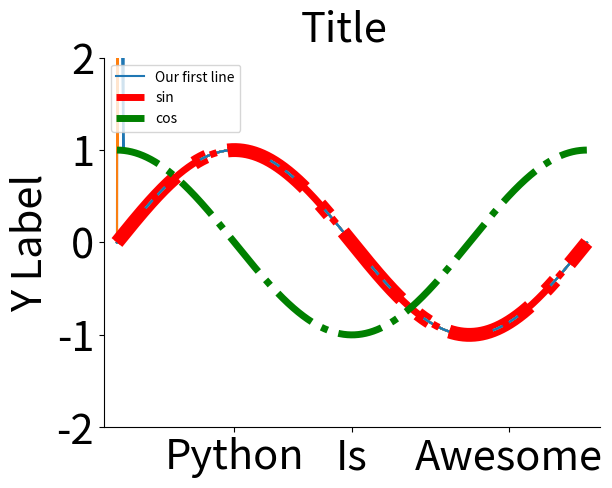
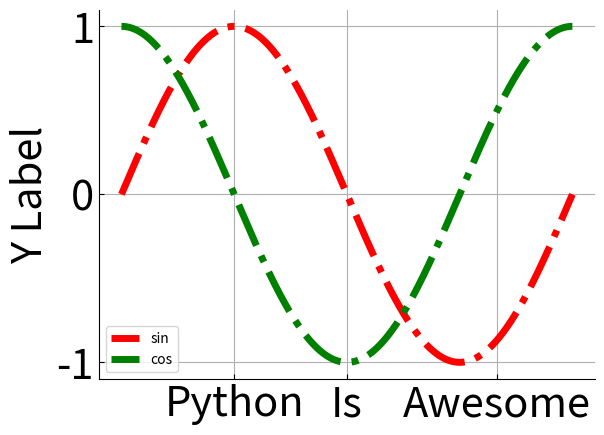
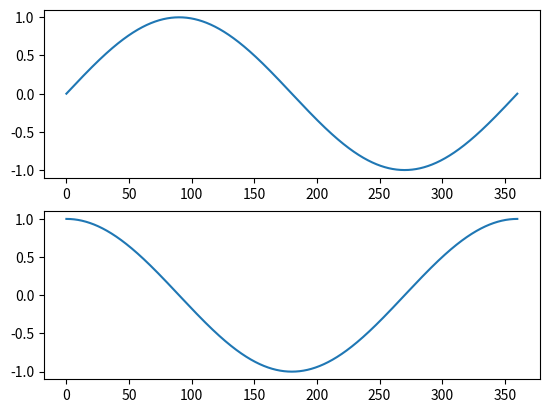
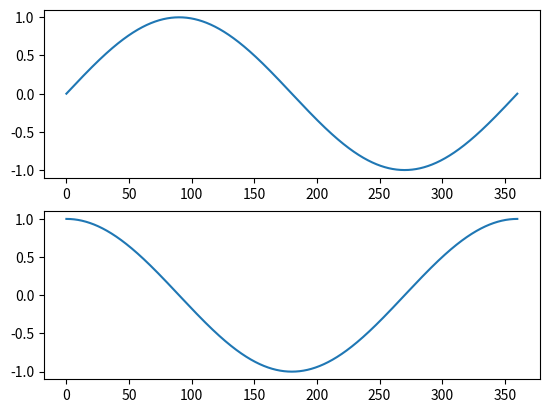
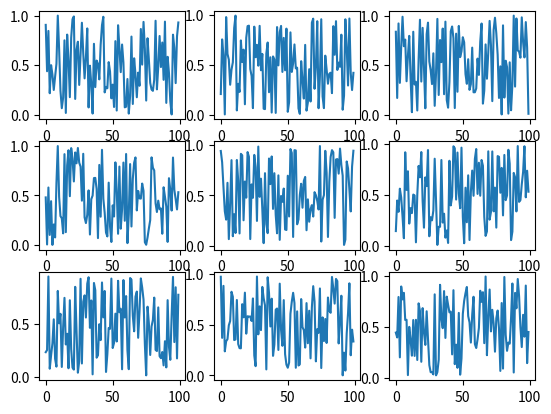
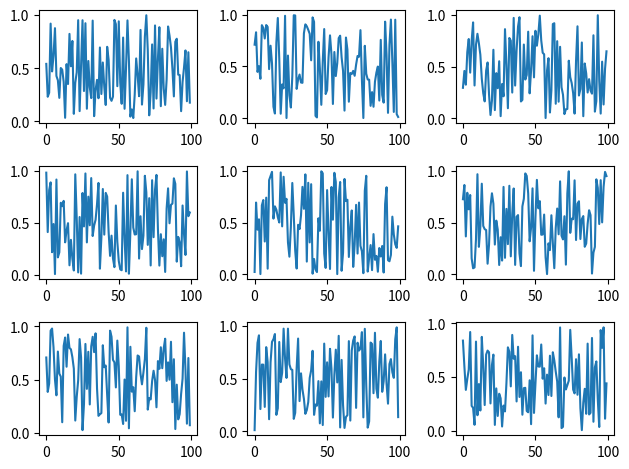
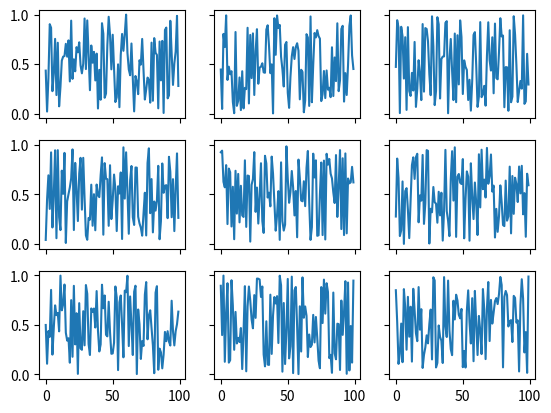
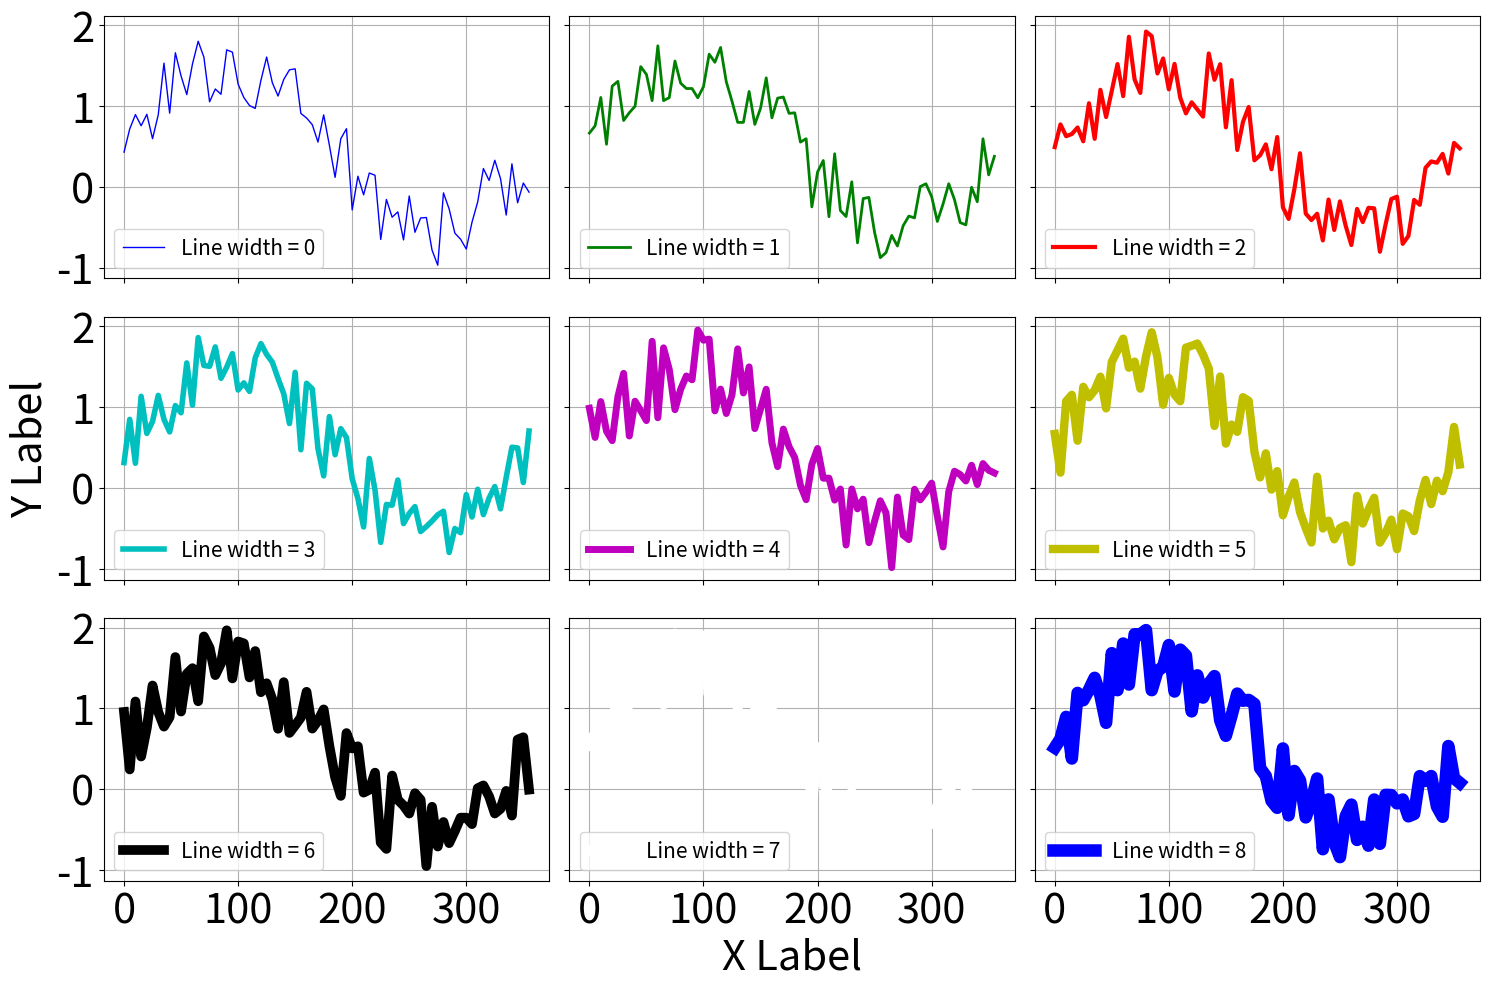
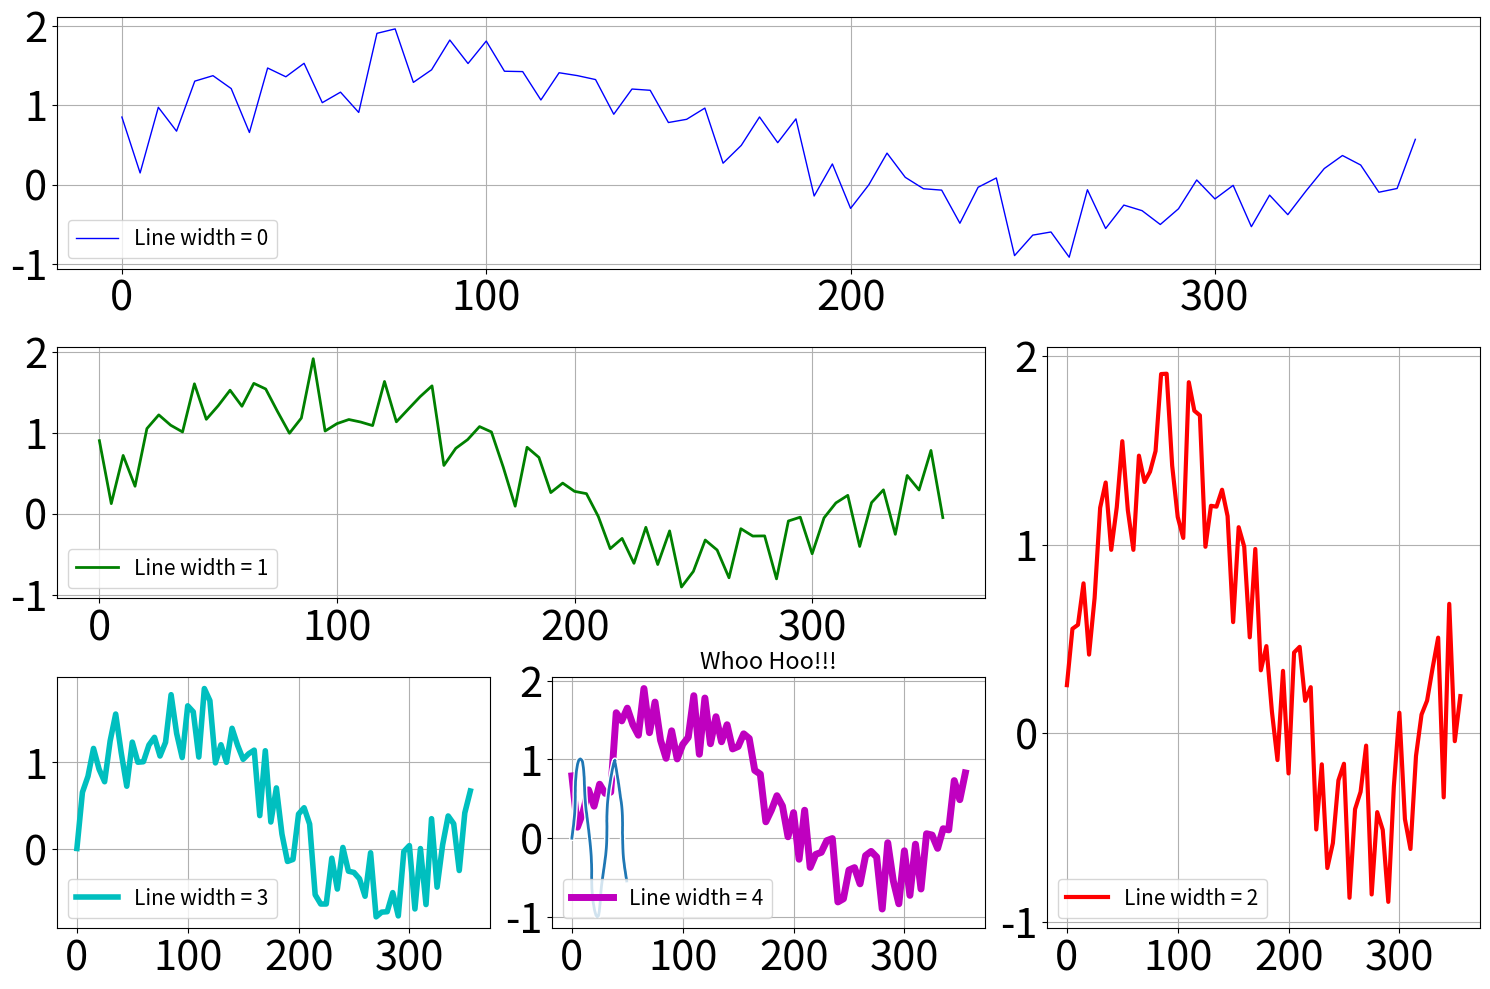
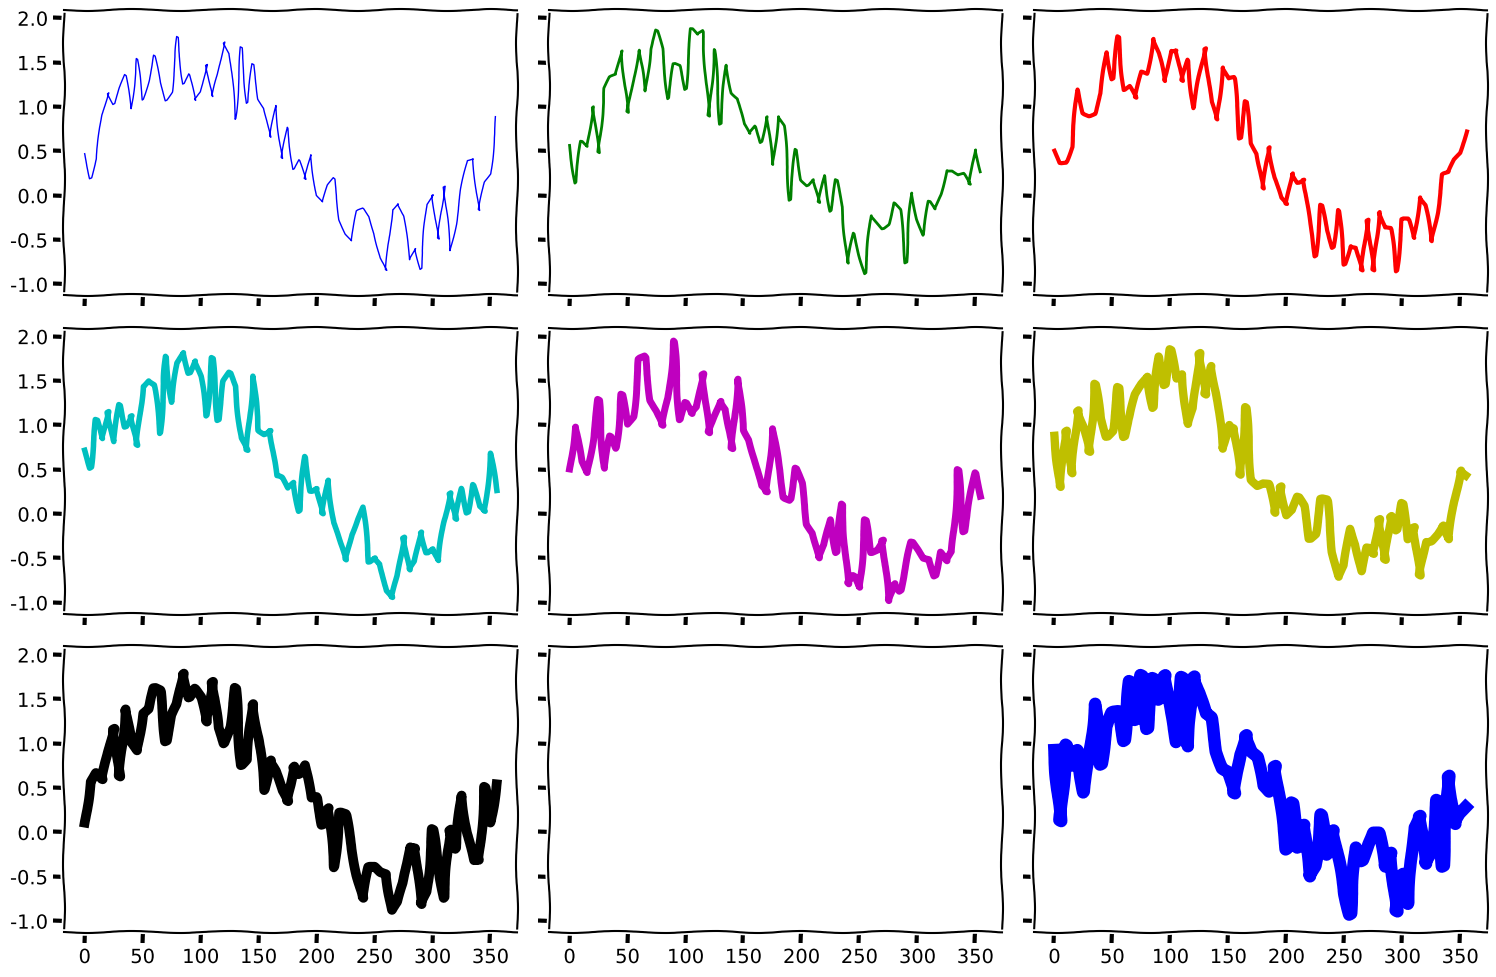

Here is the Python script that generated these plots, in order: (Note: this script raises an exception after producing the figures.)
import numpy as np
import matplotlib.pyplot as plt

plt.plot([0, 10, 5, 7, 2, 1, 8, 8, 4, 4]);

y = [0, 10, 5, 7, 2, 1, 8, 8, 4, 4]
x = [.1, .2, .3, .4, .5, .6, .7, .8, .9, 1] 
plt.plot(x, y);

x = np.arange(0, 360, .01)
x_rad = np.deg2rad(x)

y = np.sin(x_rad)
plt.plot(x, y);

plt.plot(x, y, color='r');

plt.plot(x, y, color=(1, 0, 0));

plt.plot(x, y, color='.7');

plt.plot(x, y, color='r', linestyle='dotted');

plt.plot(x, y, color='r', linestyle=':');

plt.plot(x, y, 'r:');

plt.plot(x, y, color='r', linestyle='dashdot', linewidth=10);





x_rad = np.deg2rad(x)
y = np.sin(x_rad)
plt.plot(x, y);

x_rad = np.deg2rad(x)
y = np.sin(x_rad)
plt.plot(x, y)

plt.xlim(-100, 460)
plt.ylim(-10, 10);

x_rad = np.deg2rad(x)
y = np.sin(x_rad)
plt.plot(x, y)

plt.xlim(-10, 370)
plt.ylim(-2, 2)

plt.xlabel('X Label')
plt.ylabel('Y Label');

x_rad = np.deg2rad(x)
y = np.sin(x_rad)
plt.plot(x, y)

plt.xlim(-10, 370)
plt.ylim(-2, 2)

plt.xlabel('X Label')
plt.ylabel('Y Label')

plt.locator_params(axis='both', nbins=16)

x_rad = np.deg2rad(x)
y = np.sin(x_rad)
plt.plot(x, y)

plt.xlim(-10, 370)
plt.ylim(-2, 2)

# plt.xlabel('X Label')
plt.ylabel('Y Label')

plt.xticks([100, 200, 300], ['Python', 'Is', 'Awesome']);

x_rad = np.deg2rad(x)
y = np.sin(x_rad)
plt.plot(x, y)

plt.xlim(-10, 370)
plt.ylim(-2, 2)

# plt.xlabel('X Label')
plt.ylabel('Y Label', fontsize=30)

plt.yticks(fontsize=30)
plt.xticks([90, 180, 300], ['Python', 'Is', 'Awesome'], fontsize=30);

x_rad = np.deg2rad(x)
y = np.sin(x_rad)
plt.plot(x, y)

ax = plt.gca()
ax.spines['top'].set_visible(False)
ax.spines['right'].set_visible(False)
# ax.spines['bottom'].set_visible(True)
# ax.spines['left'].set_visible(True)

# plt.axis('off')

plt.xlim(-10, 370)
plt.ylim(-2, 2)

# plt.xlabel('X Label')
plt.ylabel('Y Label', fontsize=30)

plt.yticks(fontsize=30)
plt.xticks([90, 180, 300], ['Python', 'Is', 'Awesome'], fontsize=30);

x_rad = np.deg2rad(x)
y = np.sin(x_rad)
plt.plot(x, y, label='Our first line')

ax = plt.gca()
ax.spines['top'].set_visible(False)
ax.spines['right'].set_visible(False)
# ax.spines['bottom'].set_visible(True)
# ax.spines['left'].set_visible(True)

plt.xlim(-10, 370)
plt.ylim(-2, 2)

plt.xlabel('')
plt.ylabel('Y Label', fontsize=30)

plt.yticks(fontsize=30)
plt.xticks([90, 180, 300], ['Python', 'Is', 'Awesome'], fontsize=30)

plt.grid()
plt.legend(loc='upper left');

x_rad = np.deg2rad(x)
y1 = np.sin(x_rad)
y2 = np.cos(x_rad)
plt.plot(x, y1, label='sin', color='r', linestyle='-.', linewidth=5)
plt.plot(x, y2, label='cos', color='g', linestyle='-.', linewidth=5)

ax = plt.gca()
ax.spines['top'].set_visible(False)
ax.spines['right'].set_visible(False)
# ax.spines['bottom'].set_visible(True)
# ax.spines['left'].set_visible(True)

plt.xlim(-10, 370)
plt.ylim(-2, 2)

plt.xlabel('')
plt.ylabel('Y Label', fontsize=30)

plt.locator_params(axis='y', nbins=5)
plt.yticks(fontsize=30)
plt.xticks([90, 180, 300], ['Python', 'Is', 'Awesome'], fontsize=30)

plt.grid()
plt.legend(loc='upper left');
plt.suptitle('Title', fontsize=30);

fig, ax = plt.subplots()  # figsize=(10, 5)

# remove axis boarders
ax.spines['top'].set_visible(False)
ax.spines['right'].set_visible(False)

ax.plot(x, y1, label='sin', color='r', linestyle='-.', linewidth=5)
ax.plot(x, y2, label='cos', color='g', linestyle='-.', linewidth=5)

# setting labels
ax.set_xlabel('', fontsize=30)  # plt.xlabel('X Label')
ax.set_ylabel('Y Label', fontsize=30);  # plt.ylabel('Y Label')

# changing the values on the axes
ax.locator_params(axis='both', nbins=4)
ax.set_xticks([90, 180, 300])
ax.set_xticklabels(['Python', 'Is', 'Awesome'])
ax.tick_params(axis='both', 
               direction='in', 
               labelsize=30)

ax.legend(loc='lower left')
ax.grid()

fig, axes = plt.subplots(nrows=2, ncols=1)

axes

fig, axes = plt.subplots(nrows=2, ncols=1)
axes[0].plot(x, y1)
axes[1].plot(x, y2);

(ax1, ax2) = axes

fig, (ax1, ax2) = plt.subplots(nrows=2, ncols=1)
ax1.plot(x, y1)
ax2.plot(x, y2);

fig, axes = plt.subplots(nrows=3, ncols=3)
for ax in axes.flat:
    ax.plot(np.random.random(100))

fig, axes = plt.subplots(nrows=3, ncols=3)
for ax in axes.flat:
    ax.plot(np.random.random(100))
fig.tight_layout()

fig, axes = plt.subplots(nrows=3, ncols=3, sharex=True, sharey=True)
for ax in axes.flat:
    ax.plot(np.random.random(100))

x = np.arange(0, 360, 5)
x_rad = np.deg2rad(x)
y1 = np.sin(x_rad)
y2 = np.cos(x_rad)

fig, axes = plt.subplots(nrows=3, ncols=3, sharex=True, sharey=True, figsize=(15, 10))
colors = ['b', 'g', 'r', 'c', 'm', 'y', 'k', 'w', 'b']
for ind, (col, ax) in enumerate(zip(colors, axes.flat)):
    ax.plot(x, y1 + np.random.random(x.shape[0]), color=col, linewidth=ind+1, label= 'Line width = ' + str(ind))

    # changing the values on the axes
    ax.locator_params(axis='both', nbins=4)
    ax.tick_params(axis='both', labelsize=30)
    ax.legend(loc='lower left', fontsize=15)
    ax.grid()

# Note that we are setting the labels for specific axes
axes[2, 1].set_xlabel('X Label', fontsize=30)
axes[1, 0].set_ylabel('Y Label', fontsize=30)
fig.tight_layout()

from matplotlib.gridspec import GridSpec

fig = plt.figure(figsize=(15, 10))

gs = GridSpec(3, 3)
ax1 = plt.subplot(gs[0, :])
ax2 = plt.subplot(gs[1, :-1])
ax3 = plt.subplot(gs[1:, -1])
ax4 = plt.subplot(gs[2, 0])
ax5 = plt.subplot(gs[2, 1])

axes = (ax1, ax2, ax3, ax4, ax5)

colors = ['b', 'g', 'r', 'c', 'm', 'y', 'k', 'w', 'b']
for ind, (col, ax) in enumerate(zip(colors, axes)):
    ax.plot(x, y1 + np.random.random(x.shape[0]), color=col, linewidth=ind+1, label= 'Line width = ' + str(ind))

    # changing the values on the axes
    ax.locator_params(axis='both', nbins=4)
    ax.tick_params(axis='both', labelsize=30)
    ax.legend(loc='lower left', fontsize=15)
    ax.grid()

fig.tight_layout()

fig.savefig("NameOfTheFile.png", transparent=True)

with plt.xkcd():
    plt.plot(np.sin(np.linspace(0, 10)))
    plt.title('Whoo Hoo!!!');

with plt.xkcd():
    fig, axes = plt.subplots(nrows=3, ncols=3, sharex=True, sharey=True, figsize=(15, 10))
    colors = ['b', 'g', 'r', 'c', 'm', 'y', 'k', 'w', 'b']
    for ind, (col, ax) in enumerate(zip(colors, axes.flat)):
        ax.plot(x, y1 + np.random.random(x.shape[0]), color=col, linewidth=ind+1)
        ax.grid()

    fig.tight_layout()

import matplotlib.font_manager
paths = matplotlib.font_manager.findSystemFonts(fontpaths=None, fontext='ttf')
names = [path.split('/')[-1].split('.')[0] for path in paths]
# names

"Humor-Sans" in names

matplotlib.font_manager._rebuild()

matplotlib.font_manager._rebuild

